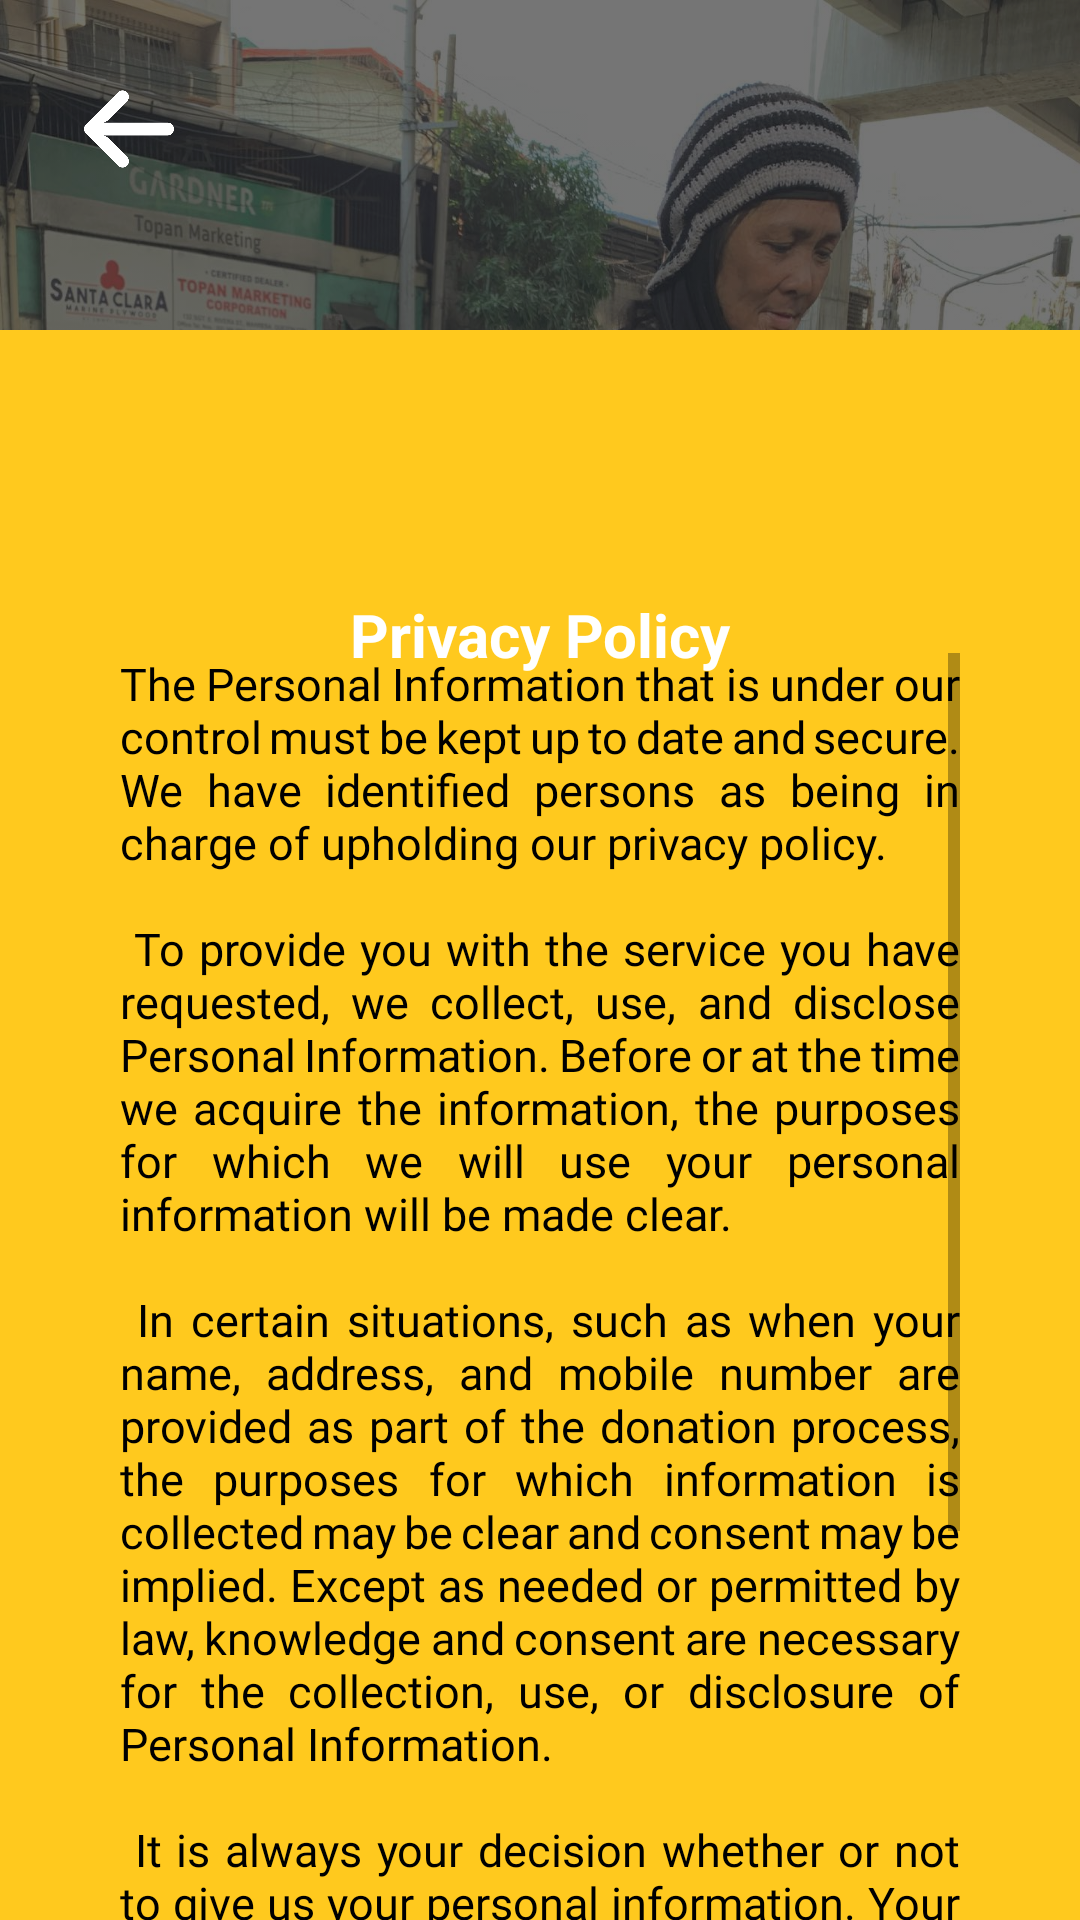

This screen was rendered from an Android layout file. Write that file and the resources it references.
<!-- AndroidManifest.xml: application theme Theme.BYEte_Hunger_MobileApp -->
<!-- res/layout/activity_privacy_policy.xml -->
<?xml version="1.0" encoding="utf-8"?>
<androidx.constraintlayout.widget.ConstraintLayout xmlns:android="http://schemas.android.com/apk/res/android"
    xmlns:app="http://schemas.android.com/apk/res-auto"
    xmlns:tools="http://schemas.android.com/tools"
    android:layout_width="match_parent"
    android:layout_height="match_parent"
    android:scrollbars="vertical"
    tools:context=".PrivacyPolicy">

    <TextView
        android:id="@+id/textView_PrivPol_PrivPol"
        android:layout_width="wrap_content"
        android:layout_height="wrap_content"
        android:layout_marginTop="12dp"
        android:text="Privacy Policy"
        android:textColor="#FFFFFF"
        android:textSize="20sp"
        android:textStyle="bold"
        android:translationZ="20dp"
        app:layout_constraintEnd_toEndOf="parent"
        app:layout_constraintStart_toStartOf="parent"
        app:layout_constraintTop_toBottomOf="@+id/imageView" />

    <ImageView
        android:id="@+id/imageView"
        android:layout_width="120dp"
        android:layout_height="120dp"
        android:layout_marginTop="8dp"
        android:background="@drawable/client_logo"
        android:translationZ="10dp"
        app:layout_constraintEnd_toEndOf="parent"
        app:layout_constraintHorizontal_bias="0.498"
        app:layout_constraintStart_toStartOf="parent"
        app:layout_constraintTop_toBottomOf="@+id/imageView14_PrivPol_GoBack" />

    <TextView
        android:id="@+id/textView2_PrivPol_Text"
        android:layout_width="wrap_content"
        android:layout_height="450dp"
        android:layout_marginTop="20dp"
        android:paddingHorizontal="40dp"
        android:fontFamily="@font/montserrat_semibold"
        android:justificationMode="inter_word"
        android:scrollbars="vertical"
        android:text="@string/privpolicy"
        android:textColor="#000000"
        android:textSize="15sp"
        android:translationZ="10dp"
        app:layout_constraintBottom_toBottomOf="@+id/imageView16"
        app:layout_constraintEnd_toEndOf="parent"
        app:layout_constraintHorizontal_bias="0.492"
        app:layout_constraintStart_toStartOf="parent"
        app:layout_constraintTop_toBottomOf="@+id/textView_PrivPol_PrivPol" />

    <ImageView
        android:id="@+id/imageView14_PrivPol_GoBack"
        android:layout_width="30dp"
        android:layout_height="30dp"
        android:layout_marginTop="28dp"
        android:translationZ="10dp"
        app:layout_constraintEnd_toEndOf="parent"
        app:layout_constraintHorizontal_bias="0.085"
        app:layout_constraintStart_toStartOf="parent"
        app:layout_constraintTop_toTopOf="parent"
        app:srcCompat="@drawable/arrow_back" />

    <ImageView
        android:id="@+id/imageView15"
        android:layout_width="match_parent"
        android:layout_height="400dp"
        android:alpha="0.90"
        android:background="@drawable/registration_page_background_1"
        android:backgroundTint="#99000000"
        android:backgroundTintMode="src_over"
        android:translationZ="0dp"
        app:layout_constraintBottom_toBottomOf="parent"
        app:layout_constraintEnd_toEndOf="parent"
        app:layout_constraintHorizontal_bias="0.0"
        app:layout_constraintStart_toStartOf="parent"
        app:layout_constraintTop_toTopOf="parent"
        app:layout_constraintVertical_bias="0.0" />

    <ImageView
        android:id="@+id/imageView16"
        android:layout_width="match_parent"
        android:layout_height="530dp"
        android:background="#FFC91E"
        app:layout_constraintBottom_toBottomOf="parent"
        app:layout_constraintEnd_toEndOf="parent"
        app:layout_constraintHorizontal_bias="0.0"
        app:layout_constraintStart_toStartOf="parent"
        app:layout_constraintTop_toBottomOf="@+id/textView_PrivPol_PrivPol"
        app:layout_constraintVertical_bias="1.0" />

    <ImageView
        android:id="@+id/imageView22"
        android:layout_width="match_parent"
        android:layout_height="100dp"
        android:background="@drawable/yellowgradienteffect"
        android:translationZ="15dp"
        app:layout_constraintBottom_toTopOf="@+id/imageView16"
        app:layout_constraintEnd_toEndOf="parent"
        app:layout_constraintHorizontal_bias="0.0"
        app:layout_constraintStart_toStartOf="parent"
        app:layout_constraintTop_toTopOf="@+id/textView_PrivPol_PrivPol"
        app:layout_constraintVertical_bias="1.0" />

</androidx.constraintlayout.widget.ConstraintLayout>
<!-- resources referenced by this layout -->
<resources>
  <!-- drawable arrow_back: png bitmap (drawable-v24, 7686 bytes) -->
  <!-- drawable registration_page_background_1: jpg bitmap (drawable-v24, 279264 bytes) -->
  <!-- drawable yellowgradienteffect (drawable-v24) -->
  <?xml version="1.0" encoding="utf-8"?>
  <shape xmlns:android="http://schemas.android.com/apk/res/android">
      <gradient
          android:angle="90"
          android:startColor="#ffc91e"
          android:centerColor="#ffc91e"
          android:type="linear"
          />
  </shape>
  <string name="privpolicy">   The Personal Information that is under our control must be kept up to date and secure. We have identified persons as being in charge of upholding our privacy policy.    \n\n   To provide you with the service you have requested, we collect, use, and disclose Personal Information. Before or at the time we acquire the information, the purposes for which we will use your personal information will be made clear. \n\n   In certain situations, such as when your name, address, and mobile number are provided as part of the donation process, the purposes for which information is collected may be clear and consent may be implied. Except as needed or permitted by law, knowledge and consent are necessary for the collection, use, or disclosure of Personal Information. \n\n   It is always your decision whether or not to give us your personal information. Your choice to withhold some information, however, can make it more difficult for us to help you. Except in cases where it\'s necessary for us to provide the service, we won\'t make you give your consent to the collection, use, or sharing of information before providing the service. \n\n   Security measures that are appropriate for the sensitivity level of the information will be used to protect personal information. We take all reasonable precautions to protect your Personal Information from any loss or unauthorized use, access or disclosure.</string>
  
      //Registration Main dropdown
  <style name="Theme.BYEte_Hunger_MobileApp" parent="Theme.AppCompat.Light.NoActionBar">
          
          <item name="colorPrimary">@color/purple_500</item>
          <item name="colorPrimaryVariant">@color/purple_700</item>
          <item name="colorOnPrimary">@color/white</item>
          
          <item name="colorSecondary">@color/teal_200</item>
          <item name="colorSecondaryVariant">@color/teal_700</item>
          <item name="colorOnSecondary">@color/black</item>
          
          <item name="android:statusBarColor" tools:targetApi="l">?attr/colorPrimaryVariant</item>
          
      </style>
  <color name="purple_500">#FF6200EE</color>
  <color name="purple_700">#FF3700B3</color>
  <color name="white">#FFFFFFFF</color>
  <color name="teal_200">#FF03DAC5</color>
  <color name="teal_700">#FF018786</color>
  <color name="black">#FF000000</color>
</resources>
